Run: headless pygame with SDL's dummy video driver; simulated clock (each Clock.tick advances the game by its frame time, no real sleeping); random seed 0; keys injected as events and as key.get_pressed() state; mouse plan: one left click at the window centre at the start of phase 2, then a move to the lower-right quarter at the start of phase 3.
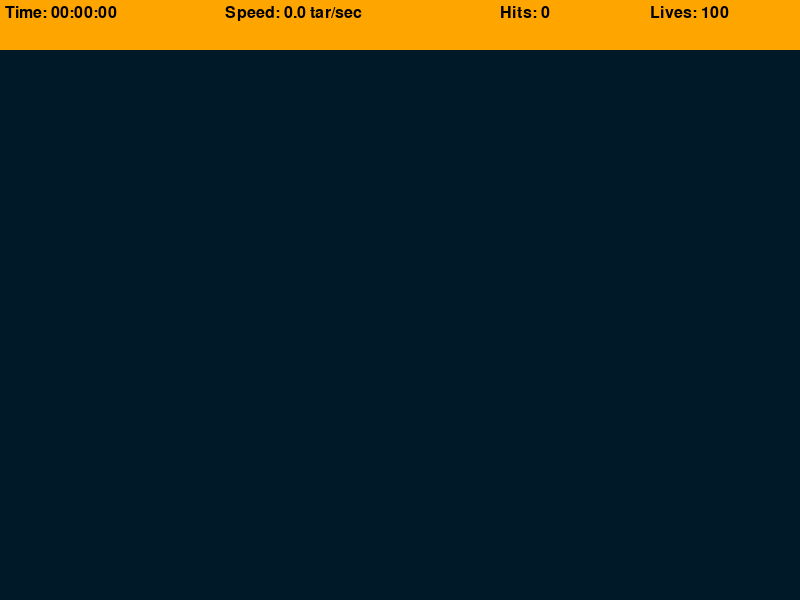
Frame 1 of 4 · flips 1–60 · no input
Frame 2 of 4 · flips 61–180 · clicked the window centre · tapped SPACE, RETURN · held RIGHT (→), D · screen unchanged from frame 1, image omitted
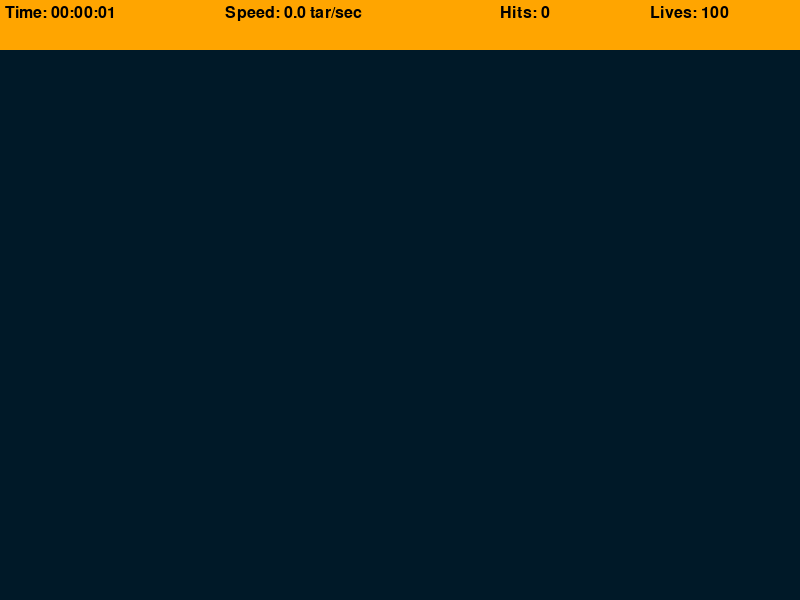
Frame 3 of 4 · flips 181–300 · moved the mouse to the lower-right quarter · held DOWN (↓), S
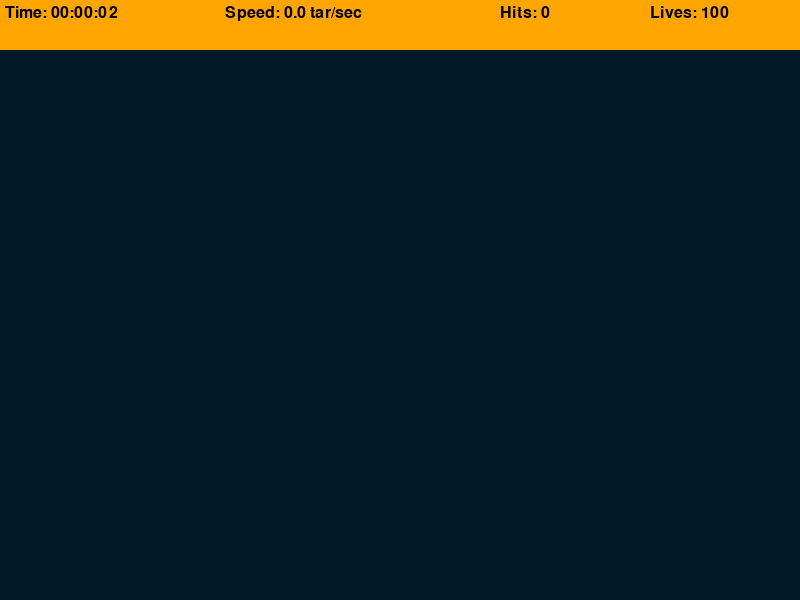
Frame 4 of 4 · flips 301–420 · held LEFT (←), A, UP (↑), W

The pygame program that drew these frames:

import pygame
import math
import random
import time

pygame.init()

WIDTH, HEIGHT = 800, 600

WIN = pygame.display.set_mode((WIDTH, HEIGHT))
pygame.display.set_caption("Aim Trainer")

TARGET_INTERVAL = 400 # ms
TARGET_EVENT = pygame.USEREVENT

TARGET_PADDING = 30

BG_COLOR = (0, 25, 40)
LIVES = 100

TOP_STAT_HEIGHT = 50

LABEL_FONT = pygame.font.SysFont("consolas", 24)


class Target:
    MAX_SIZE = 30
    GROWTH_RATE = 0.2
    
    color = "red"
    col2 = "white"
    
    def __init__(self, x, y):
        self.x = x
        self.y = y
        self.size = 0
        self.grow = True
    
    def update(self):
        if self.size + self.GROWTH_RATE >= self.MAX_SIZE:
            self.grow = False
        if self.grow:
            self.size += self.GROWTH_RATE
        else:
            self.size -= self.GROWTH_RATE
            
    def draw(self, window):
        pygame.draw.circle(window, self.col2, (self.x, self.y), self.size)
        pygame.draw.circle(window, self.color, (self.x, self.y), self.size*0.8)
        pygame.draw.circle(window, self.col2, (self.x, self.y), self.size*0.6)
        pygame.draw.circle(window, self.color, (self.x, self.y), self.size*0.4)
    
    def collide(self, x, y):
        check_distance = math.sqrt((self.x - x)**2 + (self.y - y)**2)
        return check_distance <= self.size
    
        
    
def draw (win, targets):
    win.fill(BG_COLOR)
    for target in targets:
        target.draw(win)
    
def formated_time(sec):
    milli = math.floor(int(sec * 1000 % 1000) / 100)
    secs = int(round(sec % 60, 1)) 
    mins = int(sec // 60)
    
    return f"{mins:02d}:{secs:02d}:{milli:02d}"

def draw_stats(win, time, target_pressed, miss):
    pygame.draw.rect(win, "orange", (0, 0, WIDTH, TOP_STAT_HEIGHT))
    
    time_label = LABEL_FONT.render(f"Time: {formated_time(time)}", 1, "black")
    
    speed = round(target_pressed / time, 2)
    speed_label = LABEL_FONT.render(f"Speed: {speed} tar/sec", 1, "black")
    
    hits_label = LABEL_FONT.render(f"Hits: {target_pressed}", 1, "black")
    
    lives_label = LABEL_FONT.render(f"Lives: {LIVES - miss}", 1, "black")
    
    win.blit(time_label, (5, 5))
    win.blit(speed_label, (225, 5))
    win.blit(hits_label, (500, 5))
    win.blit(lives_label, (650, 5))

def end_screen(win, time, target_pressed, clicks):
    win.fill(BG_COLOR)
    time_label = LABEL_FONT.render(f"Time: {formated_time(time)}", 1, "WHITE")
    
    speed = round(target_pressed / time, 2)
    speed_label = LABEL_FONT.render(f"Speed: {speed} tar/sec", 1, "WHITE")
    
    hits_label = LABEL_FONT.render(f"Hits: {target_pressed}", 1, "WHITE")
    
    accuracy_label = LABEL_FONT.render(
        f"Accuracy: {round((target_pressed/clicks)*100,2)}%", 1, "WHITE")
    
    win.blit(time_label, (get_mid(time_label), 100))
    win.blit(speed_label, (get_mid(speed_label), 200))
    win.blit(hits_label, (get_mid(hits_label), 300))
    win.blit(accuracy_label, (get_mid(accuracy_label), 400))
    
    pygame.display.update()
    
        

def get_mid(surf):
    return WIDTH/2 - surf.get_width()/2  

def main():
    running = True
    pause = False
    targets = []
    clock = pygame.time.Clock()
    
    target_pressed = 0
    clicks = 0
    misses = 0
    start_time = time.time()
    
    pygame.time.set_timer(TARGET_EVENT, TARGET_INTERVAL)
    
    while running:
        clock.tick(60)
        
        click = False
        mouse_pos = pygame.mouse.get_pos()
        
        for event in pygame.event.get():
            if event.type == pygame.QUIT:
                running = False
                break
            '''
            if pause:
                if event.type == pygame.KEYDOWN:
                    if event.key == pygame.K_r:
                        main()
            '''
            if not pause:
                if event.type == TARGET_EVENT:
                    x = random.randint(TARGET_PADDING, WIDTH - TARGET_PADDING)
                    y = random.randint(TARGET_PADDING + TOP_STAT_HEIGHT, HEIGHT - TARGET_PADDING)
                    t = Target(x, y)
                    targets.append(t)
                    
                if event.type == pygame.MOUSEBUTTONDOWN:
                    click = True
                    clicks += 1
                
        if not pause:
            elapsed_time = time.time() - start_time
            
            for target in targets:
                target.update()
                if target.size <= 0:
                    targets.remove(target)
                    misses += 1
                if click and target.collide(*mouse_pos):
                    targets.remove(target)
                    target_pressed += 1
            
            draw(WIN, targets)
            draw_stats(WIN, elapsed_time, target_pressed, misses)
            pygame.display.update()
        
        if misses >= LIVES:
            end_screen(WIN, elapsed_time, target_pressed, clicks)
            pause = True

    
    pygame.quit()
    

if __name__ == "__main__":
    main()
